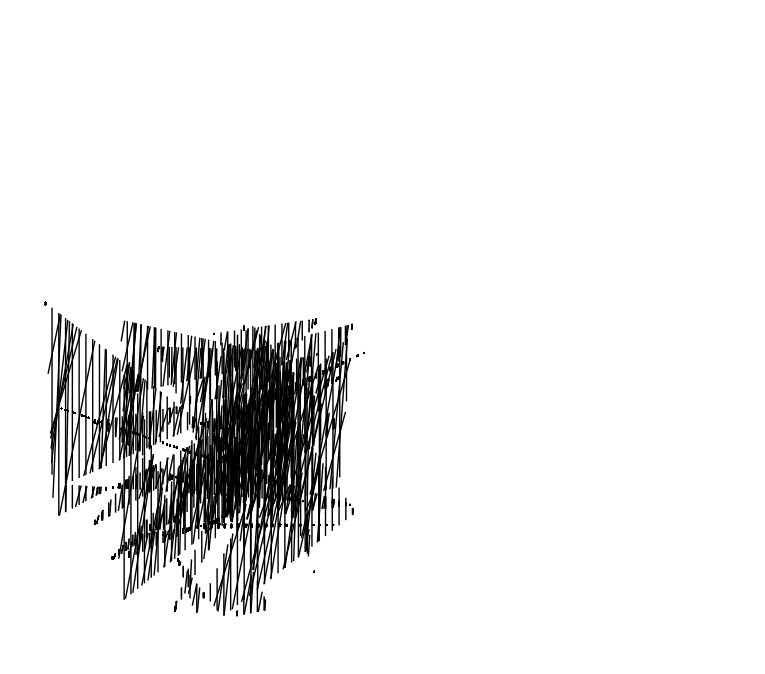

Write the Python code that produced this figure.
# rectangle thing

import numpy as np
import matplotlib.patches as mpatches
from matplotlib.collections import PatchCollection
import matplotlib.pyplot as plt

import random
import math
import copy


width = 100
height = 100

rects = []

# generate a bunch of rectangles
def getrekt(num):
    rects = []
    maxx = 100
    maxy = 100
    for i in range(num):
        w = random.random() * 25 + 5
        h = random.random() * 25 + 5
        x = random.random() * (maxx - w)
        y = random.random() * (maxy - h)
        a = 0
        rects.append([[x,y],w,h,a])
    return rects

# generate a checkerboard of rectangles
def getcheckerboard():
    rects = []
    step = 50
    dim = 2
    for i in range(dim):
        for j in range(dim):
            #if(not (i+j) % 2): continue
            rects.append([[i*step,j*step],step-10,step-10,0])
    return rects

# return a bunch of triangle polygons
def gettris(num):
    tris = []
    maxx = 100
    maxy = 100
    for i in range(num):
        x1 = random.random() * maxx
        x2 = random.random() * maxx
        x3 = random.random() * maxx
        y1 = random.random() * maxy
        y2 = random.random() * maxy
        y3 = random.random() * maxy

        tris.append([ [[x1,y1],[x2,y2]] , [[x1,y1],[x3,y3]] , [[x3,y3],[x2,y2]] ])

    return tris

# return a nice geometric arrangement of triangles
def getpyramid(num):
    tris = []
    size = 100/num
    xstep = 1 * size
    ystep = .866 * size
            
    sierpex = [ [1,1], [1,3], [1,5], [5,1], [3,1], [3,2], [3,3], [2,2], [2,3] ]  # deeply bullshit approach to producing Sierpinski triangle for small n

    for i in range(num):
        for j in range(num-i):
            if [i,j] in sierpex: continue
            xoff = (i * xstep) + (j * xstep / 2)
            yoff = j * ystep
            x1 = xoff
            y1 = yoff
            x2 = xoff + xstep
            y2 = yoff 
            x3 = xoff + (xstep/2)
            y3 = yoff + ystep
            tris.append([ [[x1,y1],[x2,y2]] , [[x1,y1],[x3,y3]] , [[x3,y3],[x2,y2]] ])

    return tris


# given a rectangle definition, create some hatch lines inside it
def hatchrect(xy,w,h):
    hatches = []
    step = random.random() + 0.5
    rx = xy[0]
    ry = xy[1]
    x = rx
    y = ry
    if random.random() > 0.5:
        while x < rx+w:
            hatches.append([[x,ry], [x, ry+h]])
            x += step
    else:
        while y < ry+h:
            hatches.append([[rx,y], [rx+w, y]])
            y += step
    return hatches

# do some chaotic hatching of a rect
def hackrect(xy,w,h):
    hatches = []
    step = random.random() + 0.5
    sides = random.sample([0,1,2,3],2)

    edges = [ [ [xy[0],xy[1]], [xy[0],xy[1]+h] ], [ [xy[0],xy[1]],[xy[0]+w,xy[1]] ], [ [xy[0],xy[1]+h],[xy[0]+w, xy[1]+h] ], [ [xy[0]+w,xy[1]],[xy[0]+w,xy[1]+h] ] ]

    #[A,B] = random.sample(edges,2)

    numhatch = int(random.random()*50 + 5)

    for i in range(numhatch):
        [A,B] = random.sample(edges,2)
        p1 = getlinebisect(A[0], A[1], random.random())
        p2 = getlinebisect(B[0], B[1], random.random())
        hatches.append([p1, p2])

    return hatches

# generalize hackrect to work on arbitrary (implicitly convex for the hatching to behave) polygon
def hackpoly(p):
    hatches = []
    edges = p
    numhatch = int(random.random()*50 + 5)

    for i in range(numhatch):
        [A,B] = random.sample(edges,2)
        p1 = getlinebisect(A[0], A[1], random.random())
        p2 = getlinebisect(B[0], B[1], random.random())
        hatches.append([p1, p2])

    return hatches

# chaotic hatching in a continuous polyline
def circuitpoly(p):
    hatches = []
    edges = p
    cycle = len(edges)
    numhatch = int(random.random()*50 + 5)
  
    # initial line
    [A,B] = [ edges[0], edges[1] ]
    p1 = getlinebisect(A[0], A[1], random.random())
    p2 = getlinebisect(B[0], B[1], random.random())
    hatches.append([p1, p2])

    for i in range(1,numhatch):
        B = edges[(i+1)%cycle]
        p1 = hatches[i-1][1]
        p2 = getlinebisect(B[0], B[1], random.random())
        hatches.append([p1, p2])

    hatches.append([hatches[-1][1], hatches[0][0]])
    
    return hatches

# buggy circuitpoly draft that is actually kinda cool tho
def laserpoly(p):
    hatches = []
    edges = p
    cycle = len(edges)
    numhatch = int(random.random()*50 + 5)
  
    # initial line
    [A,B] = [ edges[0], edges[1] ]
    p1 = getlinebisect(A[0], A[1], random.random())
    p2 = getlinebisect(B[0], B[1], random.random())
    hatches.append([p1, p2])

    for i in range(1,numhatch):
        B = edges[(i+1)%cycle]
        p1 = hatches[i-1][0]
        p2 = getlinebisect(B[0], B[1], random.random())
        hatches.append([p1, p2])

    return hatches

# [redacted]
def find_intersection( p0, p1, p2, p3 ) :

    s10_x = p1[0] - p0[0]
    s10_y = p1[1] - p0[1]
    s32_x = p3[0] - p2[0]
    s32_y = p3[1] - p2[1]
    denom = s10_x * s32_y - s32_x * s10_y
    if denom == 0 : return None # collinear

    denom_is_positive = denom > 0

    s02_x = p0[0] - p2[0]
    s02_y = p0[1] - p2[1]
    s_numer = s10_x * s02_y - s10_y * s02_x
    if (s_numer < 0) == denom_is_positive : return None # no collision

    t_numer = s32_x * s02_y - s32_y * s02_x
    if (t_numer < 0) == denom_is_positive : return None # no collision
    if (s_numer > denom) == denom_is_positive or (t_numer > denom) == denom_is_positive : return None # no collision

    # collision detected
    t = t_numer / denom
    intersection_point = [ p0[0] + (t * s10_x), p0[1] + (t * s10_y) ]

    return intersection_point

# hatch the interior of convex polygon poly by cropping some lines to fit
def crophatch(poly):
    inhatch = []  # the uncropped hatch lines
    outhatch = []  # the cropped hatch we're producing

    # let's get a bounding box around this polygon

    xmin = poly[0][0]
    ymin = poly[0][1]
    xmax = 0
    ymax = 0
   
    for p in poly:
        if(p[0] < xmin): xmin = p[0]
        if(p[0] > xmax): xmax = p[0]
        if(p[1] < ymin): ymin = p[1]
        if(p[1] > ymax): ymax = p[1]

    # now let's generate some hash lines within those bounds
#    inhatch = hackrect([xmin,ymin],xmax-xmin,ymax-ymin)


    step = 1
    x = xmin - 10


    while x < xmax:
        inhatch.append([ [x,ymin], [x+(random.random()*10),ymax] ])
        inhatch.append([ [x,ymin], [x,ymax] ])
        x += step

    # now the doozy: for each hatch line, try to intersect with each poly line
    #  if we get two intersections, we should crop it top and bottom
    for l in inhatch:
        out = []
        p1 = l[0]
        p2 = l[1]
        for i in range(len(poly) - 1):
            p3 = poly[i]
            p4 = poly[i+1]
            newp = find_intersection(p1,p2,p3,p4)
            if(newp != None):
                out.append(newp)
        # there might be 2, 4, 6...intersections in valid hatch line vs. a non-convex poly; handling this
        # correctly requires sorting the segments of the carved up hatch line in asc. or desc. order along
        # the line, e.g. by x or y coord (edge case for cardinal lines I suppose)
        if(len(out) > 1 and len(out) % 2 == 0):
            out.sort()
            for i in range(0,len(out),2):
                outhatch.append([out[i],out[i+1]])

    return outhatch




#given a start and an end coordinate and a midpoint position 0..1, return a new coord at that point on line AB
def getlinebisect(A,B,portion):
    x1 = A[0]
    y1 = A[1]
    x2 = B[0]
    y2 = B[1]
    
    dx = x2-x1
    dy = y2-y1

    newx = x1 + dx*portion
    newy = y1 + dy*portion

    return[newx,newy]

def copyshift(lines,xshift,yshift):
    lout = []
    for l in lines:
        lnew = copy.deepcopy(l)
        lnew[0][0] += xshift
        lnew[0][1] += yshift
        lnew[1][0] += xshift
        lnew[1][1] += yshift
        lout.append(lnew)
    return lout

def slant(lines,slantmag=2):
    for l in lines:
        mag = 1/(len(l))
        for p in l:
            p[0] += (random.random() - 0.5) * slantmag * mag
    return lines

def twist(lines):
    for l in lines:
        l[1][0] = width - l[1][0]
    return lines

def feather(lines,feathermag=2):
    for l in lines:
        for p in l:
            p[1] += (random.random() - 0.5) * feathermag
    return lines

def divide(lines, iterations):
    newl = []
    for k in range(iterations):
        for i in range(len(lines)):
            newl.append( [lines[i][0]] )
            for j in range(len(lines[i])-1): 
                p1 = lines[i][j]
                p2 = lines[i][j+1]
                mid = [ (p1[0] + p2[0]) / 2,  ( p1[1] + p2[1]) / 2  ]
                newl[i].append(mid)
                newl[i].append(p2)
        
        lines = newl
        newl = []
    return lines

fig, ax = plt.subplots(figsize=(11, 8.5))

patches = []

for i in range(10):
    t1 = [random.random()*50, random.random()*50]
    t2 = [random.random()*50, random.random()*50]
    t3 = [random.random()*50, random.random()*50]
    t4 = [random.random()*50, random.random()*50]
    t5 = [random.random()*50, random.random()*50]

    tri = [ t1,t2,t3,t4,t5,t1 ]
    #patches.append(mpatches.Polygon(tri,closed=True,fill=None,color="black"))

    lines = crophatch(tri)
    lines = divide(lines,8)
    lines = slant(lines)
#    lines = feather(lines)
    for l in lines:
        patches.append(mpatches.Polygon(l,closed=False,fill=None,color="black"))


#rects = getrekt(100)
#rects = getcheckerboard()

'''
for xy,w,h,a in rects:
#    if(random.random() > 0.75): patches.append(mpatches.Rectangle(xy,w,h,a, fill=None, color="blue"))
    h = hackrect(xy,w,h)
    #h = divide(h,8)
    #h = slant(h,1)
    #h = feather(h,0.2)
    for l in h:
        patches.append(mpatches.Polygon(l,closed=False, fill=None, color="black"))
'''

'''
#tris = gettris(2)
tris = getpyramid(8)
#print(tris)
for t in tris:
    h = laserpoly(t)
    for l in h:
        patches.append(mpatches.Polygon(l,closed=False, fill=None, color="black"))
'''


plt.grid(False)
plt.axis('off')
ax.set_aspect('equal')

x_bounds = [-5, width + 5]
y_bounds = [-5, height*.866 + 5]

ax.set_xlim(x_bounds)
ax.set_ylim(y_bounds)

collection = PatchCollection(patches, match_original=True)
ax.add_collection(collection)

plt.savefig('rects.svg', bbox_inches = 'tight', pad_inches = 0)
plt.show()


